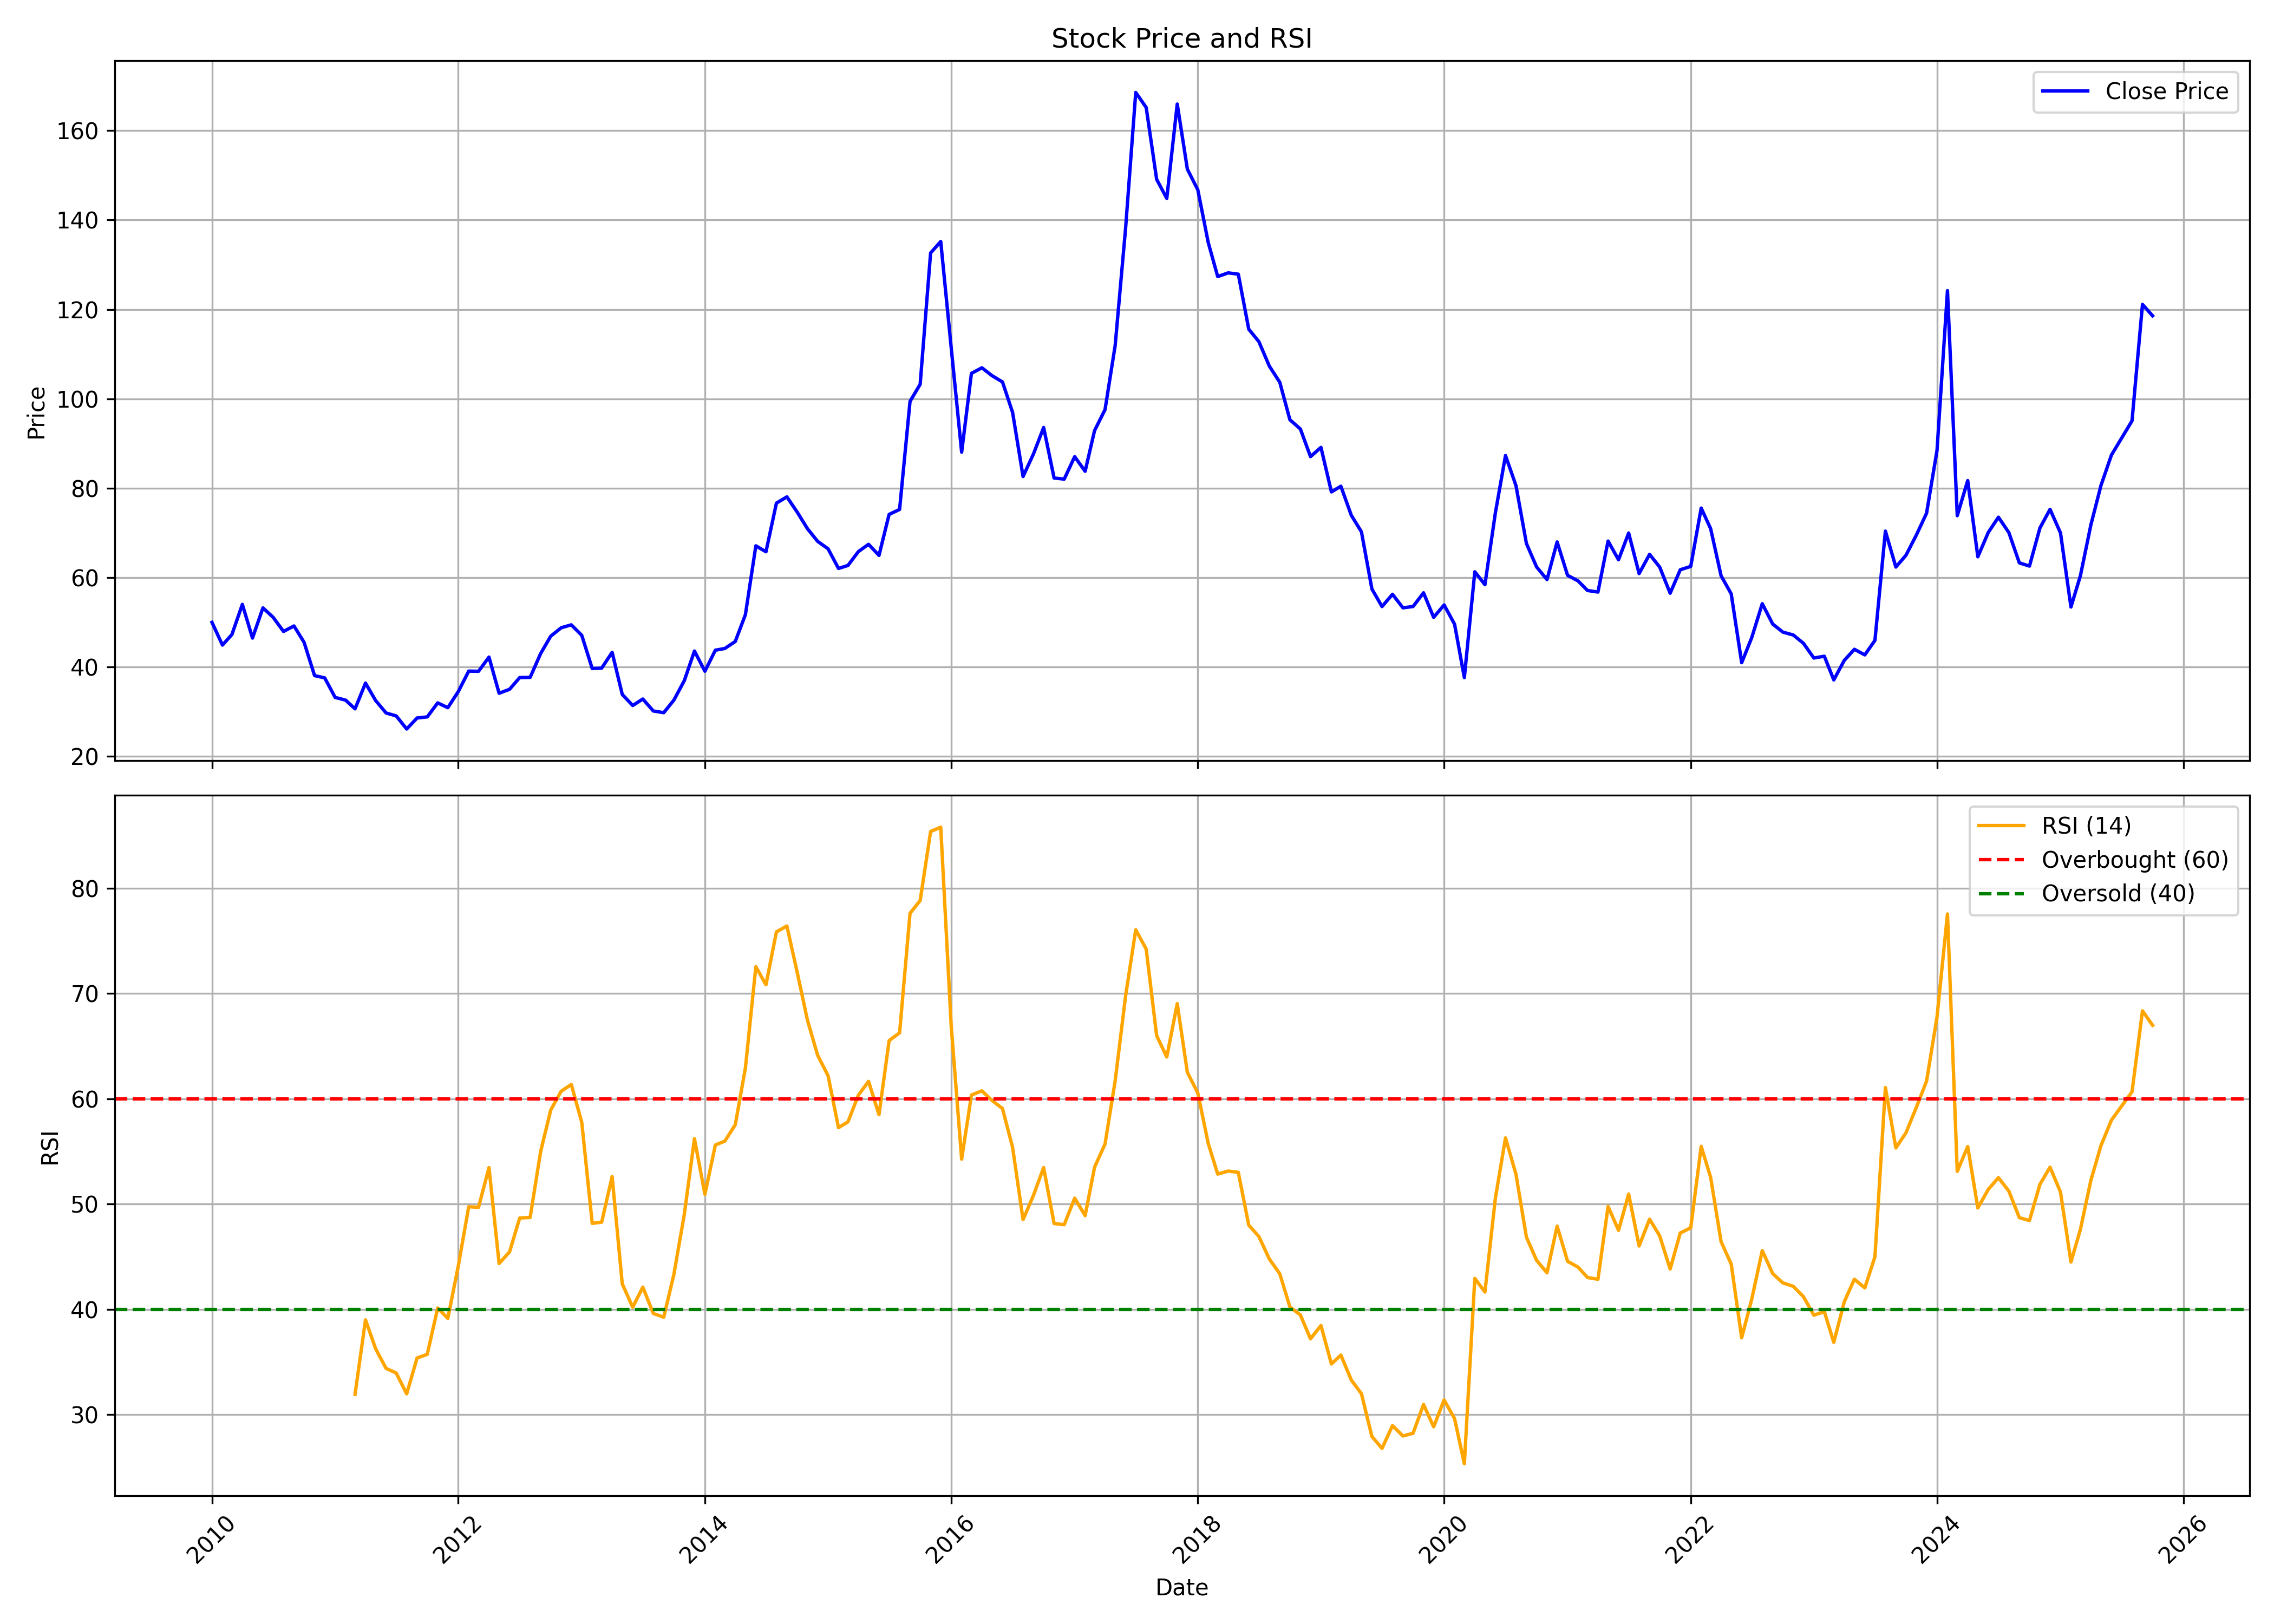

The table this chart was drawn from, first rows:
, date, symbol, open, high, low, close, volume, rsi
0, 2010-01-01, BALAJITELE, 57.05, 63.11, 47.3, 49.98, 6660216, 
1, 2010-02-01, BALAJITELE, 49.75, 53.17, 44.48, 44.89, 1535249, 
2, 2010-03-01, BALAJITELE, 44.89, 50.44, 44.89, 47.25, 2701078, 
3, 2010-04-01, BALAJITELE, 47.62, 65.37, 46.23, 54, 28152555, 
4, 2010-05-01, BALAJITELE, 54.09, 54.42, 42.44, 46.46, 4340933, 
5, 2010-06-01, BALAJITELE, 47.16, 58.67, 43.46, 53.21, 16963489, 
6, 2010-07-01, BALAJITELE, 52.8, 54, 49.98, 51.13, 5098415, 
7, 2010-08-01, BALAJITELE, 51.5, 54.74, 47.67, 47.94, 6877622, 
8, 2010-09-01, BALAJITELE, 48.34, 54.01, 48.15, 49.17, 4606290, 
9, 2010-10-01, BALAJITELE, 49.45, 53.13, 44.95, 45.5, 4027976, 
10, 2010-11-01, BALAJITELE, 46.06, 48.15, 34.44, 38.07, 3126668, 
11, 2010-12-01, BALAJITELE, 38.53, 41.46, 33.84, 37.56, 2860584, 
12, 2011-01-01, BALAJITELE, 37.79, 38.35, 30.3, 33.19, 4410090, 
13, 2011-02-01, BALAJITELE, 33.19, 37.79, 30.44, 32.58, 1902823, 
14, 2011-03-01, BALAJITELE, 32.35, 33.37, 29.79, 30.63, 1245900, 31.93
15, 2011-04-01, BALAJITELE, 30.68, 39.37, 30.63, 36.39, 5382157, 39
16, 2011-05-01, BALAJITELE, 37, 39, 29.75, 32.49, 3280964, 36.25
17, 2011-06-01, BALAJITELE, 32.54, 33.88, 28.82, 29.7, 1117389, 34.39
18, 2011-07-01, BALAJITELE, 28.96, 33, 28.82, 29.05, 1549306, 33.95
19, 2011-08-01, BALAJITELE, 29.65, 30.16, 24.68, 26.12, 933385, 31.97
20, 2011-09-01, BALAJITELE, 26.12, 31.98, 26.03, 28.58, 936263, 35.38
21, 2011-10-01, BALAJITELE, 28.31, 32.29, 27.56, 28.83, 990510, 35.72
22, 2011-11-01, BALAJITELE, 29.01, 33.04, 26.63, 31.96, 1179560, 40.13
23, 2011-12-01, BALAJITELE, 32.76, 37.34, 27.14, 30.89, 8120038, 39.13
24, 2012-01-01, BALAJITELE, 30.89, 40.24, 29.39, 34.49, 3430591, 44.11
25, 2012-02-01, BALAJITELE, 33.93, 45.58, 33.93, 39.07, 3957034, 49.75
26, 2012-03-01, BALAJITELE, 39.73, 43.61, 35.71, 39.03, 2118138, 49.69
27, 2012-04-01, BALAJITELE, 39.21, 46.42, 39.21, 42.21, 2597683, 53.46
28, 2012-05-01, BALAJITELE, 42.26, 44.92, 31.07, 34.11, 2434408, 44.35
29, 2012-06-01, BALAJITELE, 34.16, 38.33, 30.6, 35, 3401376, 45.45
30, 2012-07-01, BALAJITELE, 35.94, 41.65, 32.76, 37.62, 3384114, 48.67
31, 2012-08-01, BALAJITELE, 37.9, 43.85, 36.41, 37.67, 2261277, 48.73
32, 2012-09-01, BALAJITELE, 38.89, 48.2, 37.29, 42.98, 3695050, 54.97
33, 2012-10-01, BALAJITELE, 42.84, 55.07, 42.66, 46.89, 8591834, 58.92
34, 2012-11-01, BALAJITELE, 46.79, 51.21, 42.42, 48.77, 5125031, 60.72
35, 2012-12-01, BALAJITELE, 48.91, 53.47, 47.17, 49.43, 4299397, 61.35
36, 2013-01-01, BALAJITELE, 49.71, 60.1, 45.15, 47.08, 6973773, 57.76
37, 2013-02-01, BALAJITELE, 47.03, 48.63, 38.94, 39.65, 734466, 48.16
38, 2013-03-01, BALAJITELE, 41.15, 42.33, 37.76, 39.74, 563219, 48.28
39, 2013-04-01, BALAJITELE, 39.5, 46.18, 37.62, 43.27, 1305605, 52.61
40, 2013-05-01, BALAJITELE, 43.27, 43.83, 33.53, 33.86, 2239549, 42.42
41, 2013-06-01, BALAJITELE, 33.86, 34.99, 30.38, 31.37, 1012683, 40.2
42, 2013-07-01, BALAJITELE, 32.78, 36.35, 31.7, 32.83, 810436, 42.11
43, 2013-08-01, BALAJITELE, 33.96, 40.42, 28.06, 30.15, 1563677, 39.61
44, 2013-09-01, BALAJITELE, 30.53, 32.29, 28.49, 29.77, 1257875, 39.25
45, 2013-10-01, BALAJITELE, 30.15, 35.1, 29.29, 32.58, 1790057, 43.31
46, 2013-11-01, BALAJITELE, 32.91, 38.05, 31.86, 36.95, 2417110, 49.02
47, 2013-12-01, BALAJITELE, 35.81, 46.13, 35.81, 43.56, 4302377, 56.21
48, 2014-01-01, BALAJITELE, 43.37, 48.98, 36.62, 39.04, 7226639, 50.93
49, 2014-02-01, BALAJITELE, 39.85, 46.8, 38.33, 43.75, 4259845, 55.61
50, 2014-03-01, BALAJITELE, 44.04, 46.61, 41.28, 44.13, 3531910, 55.97
51, 2014-04-01, BALAJITELE, 43.47, 49.46, 43.47, 45.7, 3431771, 57.53
52, 2014-05-01, BALAJITELE, 45.7, 56.97, 43.94, 51.69, 7271398, 62.91
53, 2014-06-01, BALAJITELE, 50.84, 75.04, 50.84, 67.1, 19228498, 72.54
54, 2014-07-01, BALAJITELE, 67.53, 73.9, 55.93, 65.77, 9285720, 70.83
55, 2014-08-01, BALAJITELE, 65.15, 82.42, 64.25, 76.66, 11949082, 75.85
56, 2014-09-01, BALAJITELE, 77.82, 88.76, 72.66, 78.06, 11164208, 76.41
57, 2014-10-01, BALAJITELE, 78.39, 80.49, 68.11, 74.71, 3061653, 72.09
58, 2014-11-01, BALAJITELE, 74.76, 76.96, 67.35, 70.93, 3619708, 67.46
59, 2014-12-01, BALAJITELE, 70.36, 73.95, 59.84, 68.11, 3583264, 64.14
... 130 more rows
